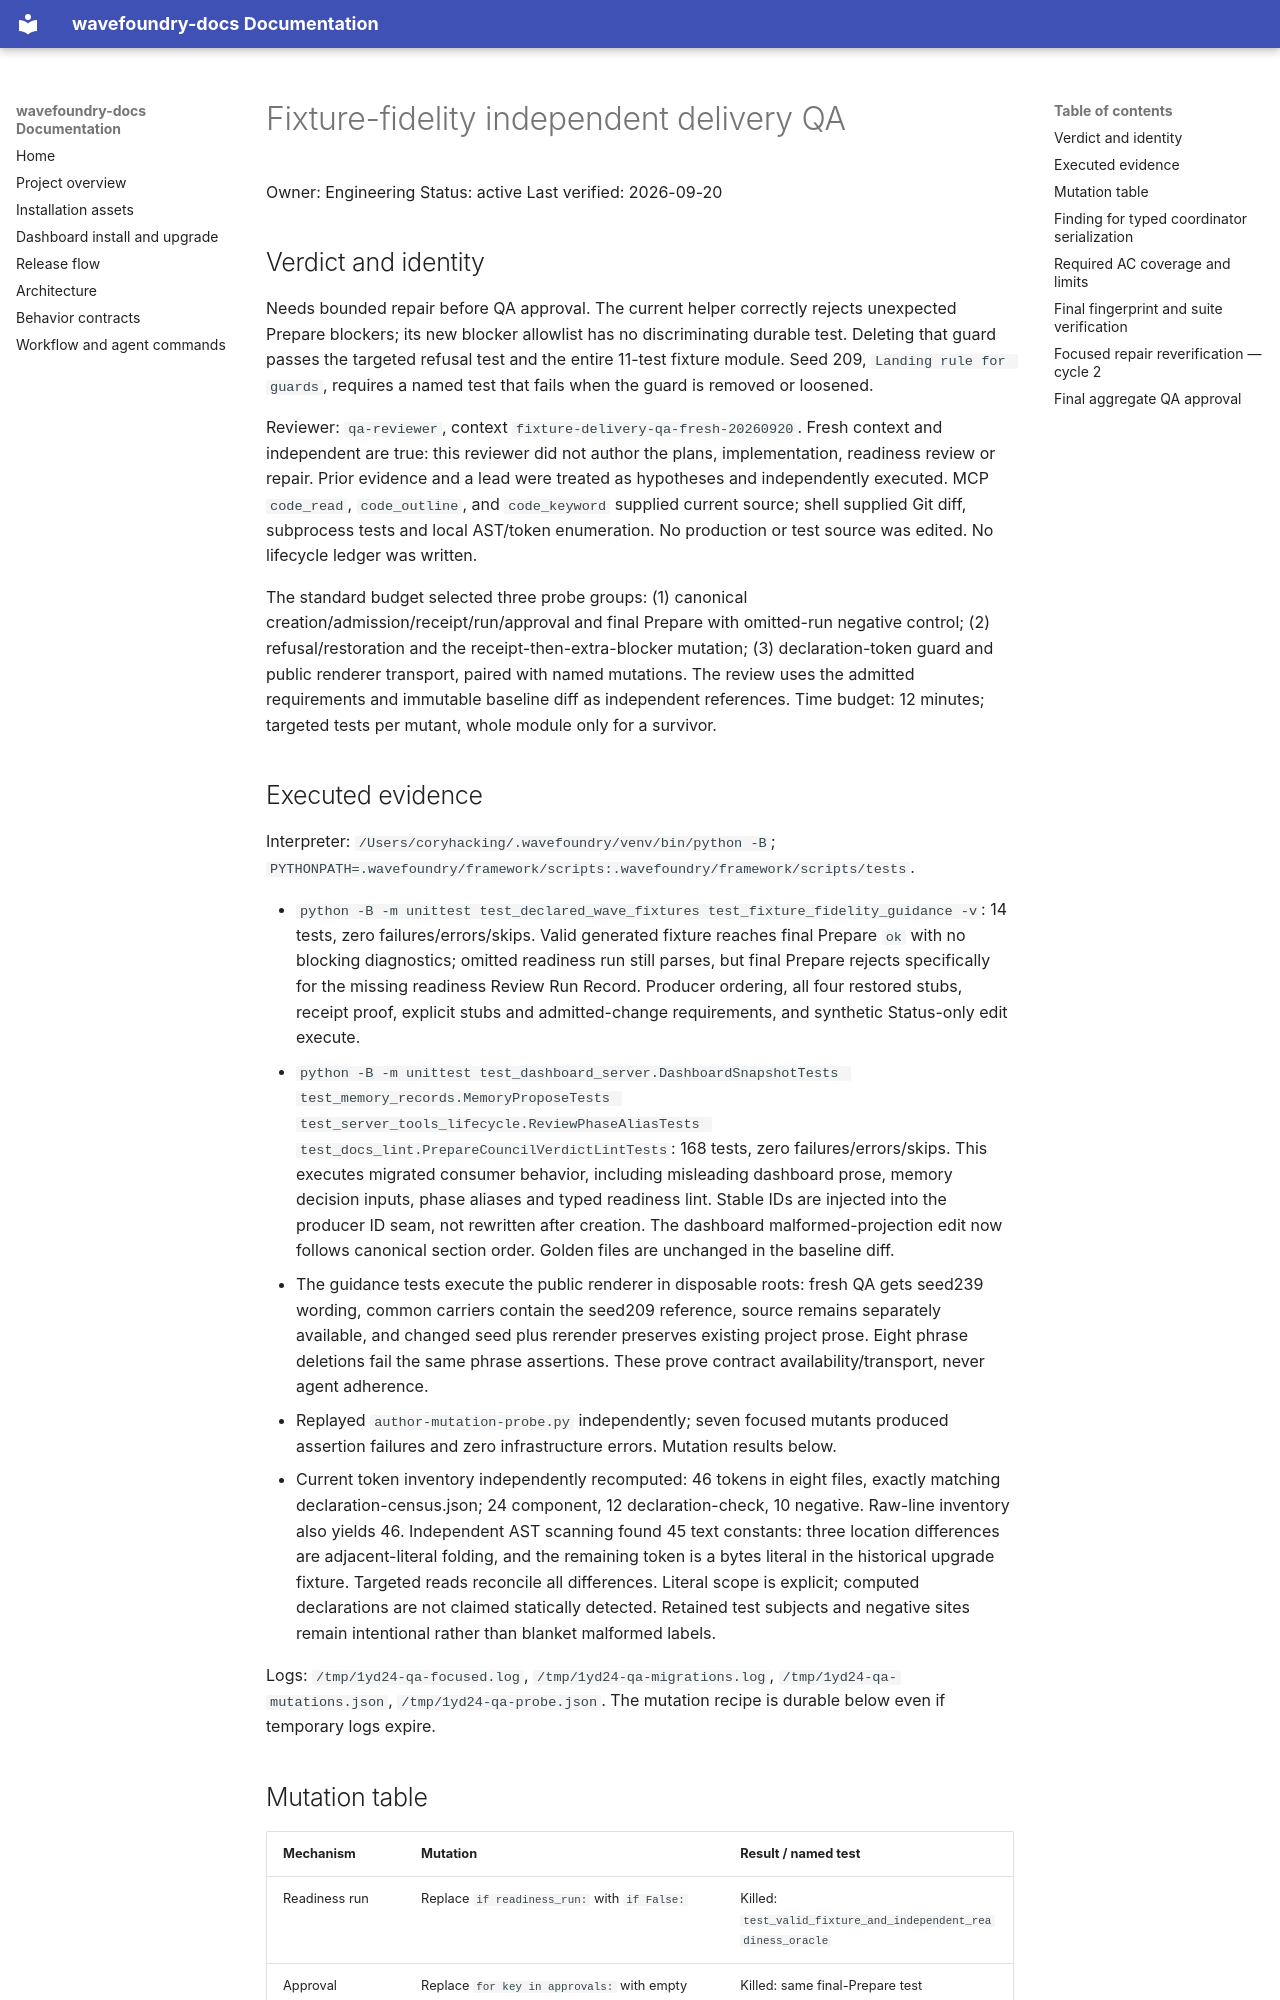

repository: coryhacking/wavefoundry · page: waves/1yd24 fixture-fidelity/delivery-qa/index.html · generator: mkdocs

# Fixture-fidelity independent delivery QA

Owner: Engineering
Status: active
Last verified: 2026-09-20

## Verdict and identity

Needs bounded repair before QA approval. The current helper correctly rejects unexpected Prepare blockers; its new blocker allowlist has no discriminating durable test. Deleting that guard passes the targeted refusal test and the entire 11-test fixture module. Seed 209, `Landing rule for guards`, requires a named test that fails when the guard is removed or loosened.

Reviewer: `qa-reviewer`, context `fixture-delivery-qa-fresh-20260920`. Fresh context and independent are true: this reviewer did not author the plans, implementation, readiness review or repair. Prior evidence and a lead were treated as hypotheses and independently executed. MCP `code_read`, `code_outline`, and `code_keyword` supplied current source; shell supplied Git diff, subprocess tests and local AST/token enumeration. No production or test source was edited. No lifecycle ledger was written.

The standard budget selected three probe groups: (1) canonical creation/admission/receipt/run/approval and final Prepare with omitted-run negative control; (2) refusal/restoration and the receipt-then-extra-blocker mutation; (3) declaration-token guard and public renderer transport, paired with named mutations. The review uses the admitted requirements and immutable baseline diff as independent references. Time budget: 12 minutes; targeted tests per mutant, whole module only for a survivor.

## Executed evidence

Interpreter: `/Users/coryhacking/.wavefoundry/venv/bin/python -B`; `PYTHONPATH=.wavefoundry/framework/scripts:.wavefoundry/framework/scripts/tests`.

- `python -B -m unittest test_declared_wave_fixtures test_fixture_fidelity_guidance -v`: 14 tests, zero failures/errors/skips. Valid generated fixture reaches final Prepare `ok` with no blocking diagnostics; omitted readiness run still parses, but final Prepare rejects specifically for the missing readiness Review Run Record. Producer ordering, all four restored stubs, receipt proof, explicit stubs and admitted-change requirements, and synthetic Status-only edit execute.
- `python -B -m unittest test_dashboard_server.DashboardSnapshotTests test_memory_records.MemoryProposeTests test_server_tools_lifecycle.ReviewPhaseAliasTests test_docs_lint.PrepareCouncilVerdictLintTests`: 168 tests, zero failures/errors/skips. This executes migrated consumer behavior, including misleading dashboard prose, memory decision inputs, phase aliases and typed readiness lint. Stable IDs are injected into the producer ID seam, not rewritten after creation. The dashboard malformed-projection edit now follows canonical section order. Golden files are unchanged in the baseline diff.
- The guidance tests execute the public renderer in disposable roots: fresh QA gets seed239 wording, common carriers contain the seed209 reference, source remains separately available, and changed seed plus rerender preserves existing project prose. Eight phrase deletions fail the same phrase assertions. These prove contract availability/transport, never agent adherence.
- Replayed `author-mutation-probe.py` independently; seven focused mutants produced assertion failures and zero infrastructure errors. Mutation results below.
- Current token inventory independently recomputed: 46 tokens in eight files, exactly matching declaration-census.json; 24 component, 12 declaration-check, 10 negative. Raw-line inventory also yields 46. Independent AST scanning found 45 text constants: three location differences are adjacent-literal folding, and the remaining token is a bytes literal in the historical upgrade fixture. Targeted reads reconcile all differences. Literal scope is explicit; computed declarations are not claimed statically detected. Retained test subjects and negative sites remain intentional rather than blanket malformed labels.

Logs: `/tmp/1yd24-qa-focused.log`, `/tmp/1yd24-qa-migrations.log`, `/tmp/1yd24-qa-mutations.json`, `/tmp/1yd24-qa-probe.json`. The mutation recipe is durable below even if temporary logs expire.
